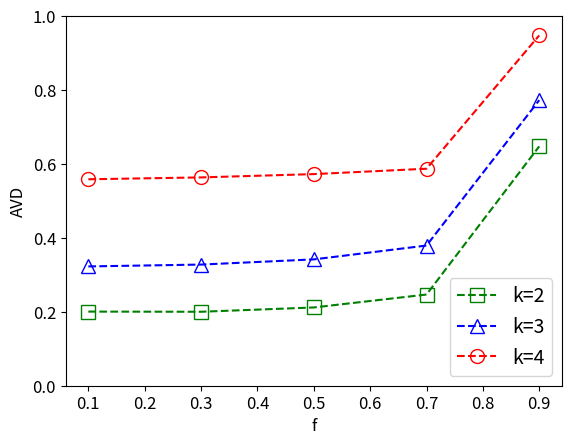

Source code (Python):
import matplotlib.pyplot as plt
i = [0.1,0.3,0.5,0.7,0.9]
# """
######Adult set
Scores=[0.200552092,0.200104855,0.211740967,0.246717966,0.647692247]
Scores1=[0.322796627,0.327790581,0.341807508,0.379247873,0.772639295]
Scores2=[0.55860434,0.563605293,0.572554625,0.587132988,0.947947962]
# """
"""
#########TCP-E set
Scores=[0.532241477,0.538308714,0.543101899,0.608665211,0.75074939]
Scores1=[0.668045511,0.680504902,0.684336695,0.75074939,0.882548821]
Scores2=[0.882700404,0.887688813,0.883147641,0.912862139,0.962548821]
"""
"""
#####Retail set
Scores = [0.073466824, 0.072764374, 0.071157701, 0.081624314, 0.088622582]
Scores1 = [0.122228391, 0.121973248, 0.119520589, 0.128921182, 0.140817314]
Scores2 = [0.17740541, 0.178691203, 0.179032369, 0.181851591, 0.197125534]
Scores3 = [0.203181883, 0.205041656, 0.201903913, 0.211654546, 0.208357118]
# """
# """
plt.xlabel('f',fontsize=12)
plt.ylabel('AVD',fontsize=12)
plt.tick_params(labelsize=12)
# y_values=[x for x in x_values]
plt.ylim(0,1)
# plt.plot(i,Scores,'g.-',i,Scores1,'b.-')
ln1, = plt.plot(i,Scores,'g*',marker='s',markersize=10,markerfacecolor='none',linestyle='--')
ln2, = plt.plot(i,Scores1,'b*',marker='^',markersize=10,markerfacecolor='none',linestyle='--')
ln3, = plt.plot(i,Scores2,'r*',marker='o',markersize=10,markerfacecolor='none',linestyle='--')
# ln4, = plt.plot(i,Scores3,'y*',marker='d',markersize=10,markerfacecolor='none',linestyle='--')
# plt.legend(handles=[ln1,ln2,ln3,ln4],labels=['k=2','k=3','k=4','k=5'],loc='upper right',fontsize=14)
plt.legend(handles=[ln1,ln2,ln3],labels=['k=2','k=3','k=4'],loc='lower right',fontsize=14)
plt.savefig(r"C:\\Users\\<user>\\Desktop\\data_result4\\avd_b.svg", dpi=600,format="svg")
plt.show()
# plt.savefig("C:\Users\\<user>\\Desktop\\.png", dpi=600,format="png")